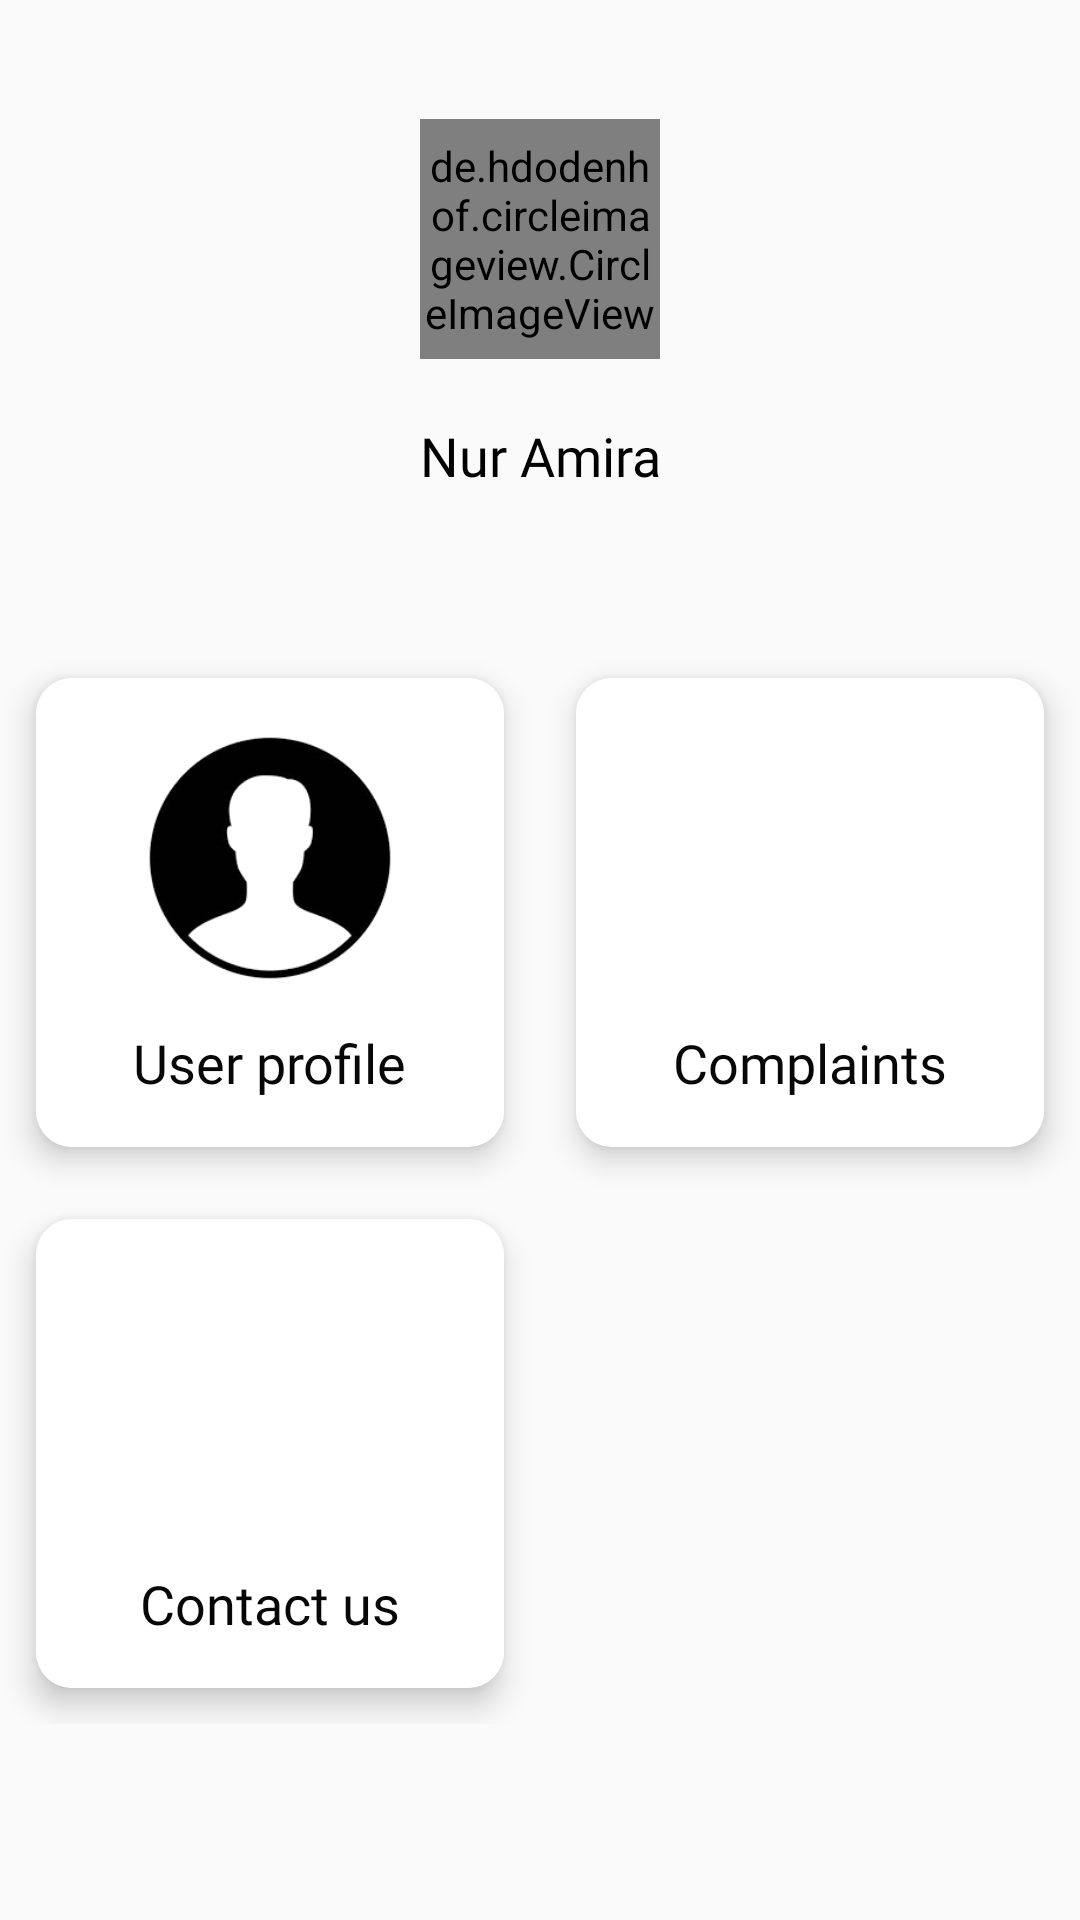

Layout XML and referenced resources for this Android screen:
<!-- AndroidManifest.xml: application theme AppTheme -->
<!-- res/layout/fragment_customer_profile.xml -->
<?xml version="1.0" encoding="utf-8"?>

<androidx.core.widget.NestedScrollView xmlns:android="http://schemas.android.com/apk/res/android"
    xmlns:app="http://schemas.android.com/apk/res-auto"
    xmlns:tools="http://schemas.android.com/tools"
    android:layout_width="match_parent"
    android:layout_height="match_parent"
    tools:context=".ui.customer.fragments.CustomerProfile">

   <androidx.constraintlayout.widget.ConstraintLayout
       android:layout_width="match_parent"
       android:layout_height="wrap_content">
       <de.hdodenhof.circleimageview.CircleImageView
           android:id="@+id/customer_profile_photo"
           android:layout_width="80dp"
           android:layout_height="80dp"
           android:src="@drawable/user1"
           app:layout_constraintBottom_toBottomOf="parent"
           app:layout_constraintEnd_toEndOf="parent"
           app:layout_constraintStart_toStartOf="parent"
           app:layout_constraintTop_toTopOf="parent"
           app:layout_constraintVertical_bias="0.08" />

       <TextView
           android:id="@+id/customer_profile_name"
           android:layout_width="wrap_content"
           android:layout_height="wrap_content"
           android:layout_marginTop="20dp"
           android:fontFamily="@font/adamina"
           android:text="Nur Amira"
           android:textColor="@color/colorBlack"
           android:textSize="18sp"
           app:layout_constraintEnd_toEndOf="@+id/customer_profile_photo"
           app:layout_constraintStart_toStartOf="@+id/customer_profile_photo"
           app:layout_constraintTop_toBottomOf="@+id/customer_profile_photo" />

       <GridLayout
           android:layout_width="match_parent"
           android:layout_height="wrap_content"
           android:layout_marginTop="50dp"
           android:columnCount="2"
           app:layout_constraintBottom_toBottomOf="parent"
           app:layout_constraintTop_toBottomOf="@+id/customer_profile_name">

           <androidx.cardview.widget.CardView
               android:id="@+id/customer_profile_cardProfile"
               android:layout_width="wrap_content"
               android:layout_height="wrap_content"
               android:layout_rowWeight="1"
               android:layout_columnWeight="1"
               android:layout_margin="12dp"
               app:cardCornerRadius="12dp"
               app:cardElevation="6dp">

               <LinearLayout
                   android:layout_width="match_parent"
                   android:layout_height="match_parent"
                   android:layout_gravity="center"
                   android:background="@color/colorWhite"
                   android:gravity="center"
                   android:orientation="vertical"
                   android:padding="16dp">

                   <ImageView
                       android:layout_width="88dp"
                       android:layout_height="88dp"
                       android:contentDescription="@string/app_name"
                       android:src="@drawable/user1" />

                   <TextView
                       android:layout_width="wrap_content"
                       android:layout_height="wrap_content"
                       android:layout_marginTop="12dp"
                       android:fontFamily="@font/anaheim"
                       android:text="@string/user_profile"
                       android:textColor="#070707"
                       android:textSize="18sp" />

               </LinearLayout>


           </androidx.cardview.widget.CardView>
           <androidx.cardview.widget.CardView
               android:id="@+id/customer_profile_cardComplaints"
               android:layout_width="wrap_content"
               android:layout_height="wrap_content"
               android:layout_rowWeight="1"
               android:layout_columnWeight="1"
               android:layout_margin="12dp"
               app:cardCornerRadius="12dp"
               app:cardElevation="6dp">

               <LinearLayout
                   android:layout_width="match_parent"
                   android:layout_height="match_parent"
                   android:layout_gravity="center"
                   android:background="@color/colorWhite"
                   android:gravity="center"
                   android:orientation="vertical"
                   android:padding="16dp">

                   <ImageView
                       android:layout_width="88dp"
                       android:layout_height="88dp"
                       android:contentDescription="@string/app_name"
                       android:src="@drawable/resume" />

                   <TextView
                       android:layout_width="wrap_content"
                       android:layout_height="wrap_content"
                       android:layout_marginTop="12dp"
                       android:fontFamily="@font/anaheim"
                       android:text="@string/complaints"
                       android:textColor="#070707"
                       android:textSize="18sp" />

               </LinearLayout>


           </androidx.cardview.widget.CardView>
           <androidx.cardview.widget.CardView
               android:id="@+id/customer_profile_cardContactUs"
               android:layout_width="wrap_content"
               android:layout_height="wrap_content"
               android:layout_rowWeight="1"
               android:layout_columnWeight="1"
               android:layout_margin="12dp"
               app:cardCornerRadius="12dp"
               app:cardElevation="6dp">

               <LinearLayout
                   android:layout_width="match_parent"
                   android:layout_height="match_parent"
                   android:layout_gravity="center"
                   android:background="@color/colorWhite"
                   android:gravity="center"
                   android:orientation="vertical"
                   android:padding="16dp">

                   <ImageView
                       android:layout_width="88dp"
                       android:layout_height="88dp"
                       android:contentDescription="@string/app_name"
                       android:src="@drawable/enquiry" />

                   <TextView
                       android:layout_width="wrap_content"
                       android:layout_height="wrap_content"
                       android:layout_marginTop="12dp"
                       android:fontFamily="@font/anaheim"
                       android:text="@string/contact_us"
                       android:textColor="#070707"
                       android:textSize="18sp" />

               </LinearLayout>


           </androidx.cardview.widget.CardView>
       </GridLayout>
   </androidx.constraintlayout.widget.ConstraintLayout>
</androidx.core.widget.NestedScrollView>
<!-- resources referenced by this layout -->
<resources>
  <color name="colorBlack">#000000</color>
  <color name="colorWhite">#FFFFFF</color>
  <!-- drawable user1: png bitmap (drawable, 10353 bytes) -->
  <string name="app_name">BEAUTY STUFF</string>
  <string name="complaints">Complaints</string>
  <string name="contact_us">Contact us</string>
  <string name="user_profile">User profile</string>
  <style name="AppTheme" parent="Theme.AppCompat.Light.NoActionBar">
          
          <item name="colorPrimary">@color/colorPrimary</item>
          <item name="colorPrimaryDark">@color/colorPrimaryDark</item>
          <item name="colorAccent">@color/colorAccent</item>
  
      </style>
  <color name="colorPrimary">#EC407A</color>
  <color name="colorPrimaryDark">#E57373</color>
  <color name="colorAccent">#E57373</color>
</resources>
